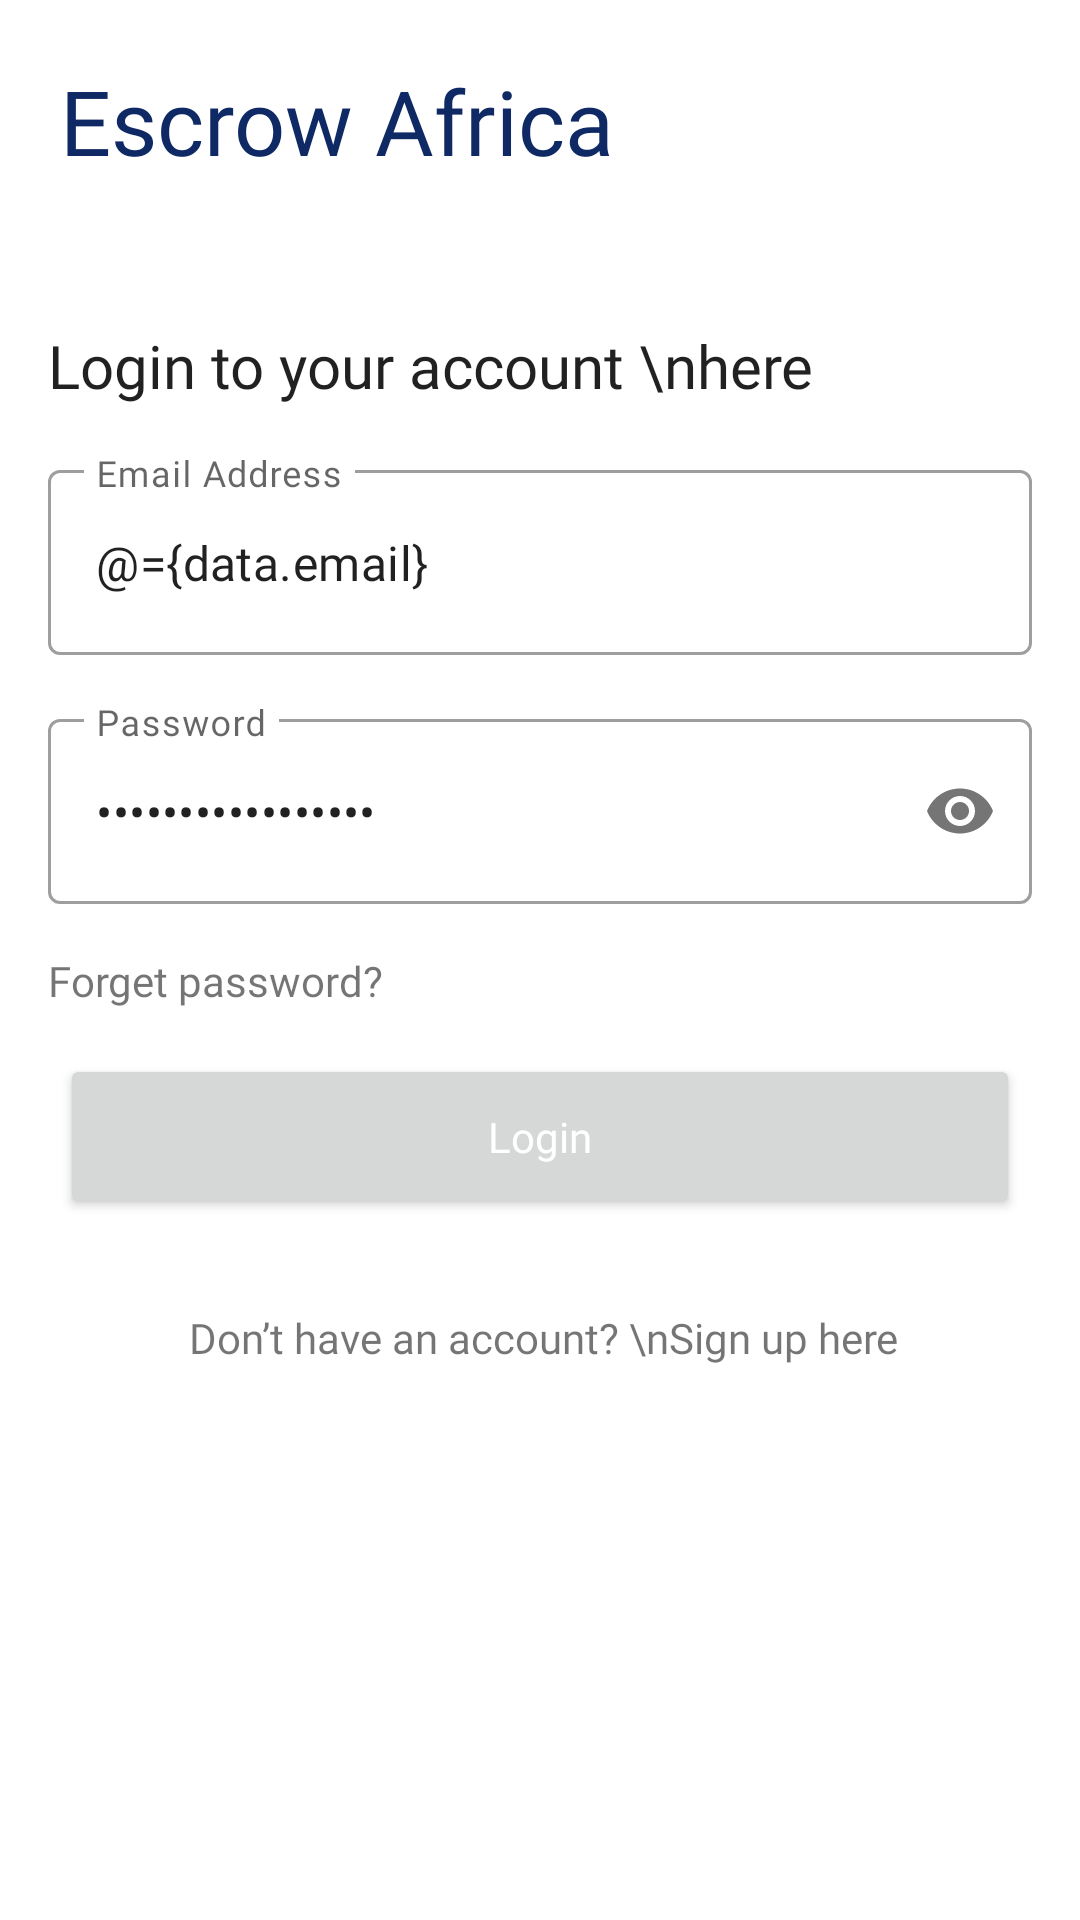

Reconstruct the res/layout file that produces this screen, plus the resources it refers to.
<!-- AndroidManifest.xml: application theme SplashScreenTheme -->
<!-- res/layout/fragment_login.xml -->
<?xml version="1.0" encoding="utf-8"?>
<layout xmlns:android="http://schemas.android.com/apk/res/android"
    xmlns:app="http://schemas.android.com/apk/res-auto"
    xmlns:tools="http://schemas.android.com/tools">

    <data>
        <variable
            name="data"
            type="com.adashi.escrow.ui.auth.login.LoginViewModel" />
    </data>

    <androidx.constraintlayout.widget.ConstraintLayout
        android:layout_width="match_parent"
        android:layout_height="match_parent"
        android:background="?android:colorBackground"
        tools:context=".ui.auth.login.LoginFragment">

        <TextView
            android:textSize="30sp"
            android:fontFamily="@font/googlesans_medium"
            android:textColor="@color/primaryColor"
            android:id="@+id/logo"
            android:layout_width="wrap_content"
            android:layout_height="wrap_content"
            android:layout_marginStart="20dp"
            android:layout_marginTop="20dp"
            android:text="Escrow Africa"
            app:layout_constraintStart_toStartOf="parent"
            app:layout_constraintTop_toTopOf="parent" />


        <TextView
            android:id="@+id/login"
            android:layout_width="wrap_content"
            android:layout_height="wrap_content"
            android:layout_marginStart="16dp"
            android:layout_marginTop="48dp"
            android:fontFamily="@font/googlesans_regular"
            android:text="Login to your account \nhere"
            android:textAppearance="@style/TextAppearance.AppCompat.SearchResult.Subtitle"
            android:textSize="20sp"
            app:layout_constraintStart_toStartOf="parent"
            app:layout_constraintTop_toBottomOf="@+id/logo" />

        <com.google.android.material.textfield.TextInputLayout
            android:id="@+id/email_field"
            style="@style/Widget.MaterialComponents.TextInputLayout.OutlinedBox.Dense"
            android:layout_width="match_parent"
            verify_field="@{data.emailError}"
            android:layout_height="wrap_content"
            android:layout_marginStart="16dp"
            android:layout_marginTop="16dp"
            android:layout_marginEnd="16dp"
            android:fontFamily="@font/googlesans_regular"
            android:hint="Email Address"
            app:layout_constraintEnd_toEndOf="parent"
            app:layout_constraintStart_toStartOf="parent"
            app:layout_constraintTop_toBottomOf="@+id/login">

            <com.google.android.material.textfield.TextInputEditText
                android:id="@+id/email"
                android:layout_width="match_parent"
                android:text="@={data.email}"
                android:layout_height="wrap_content"
                android:inputType="textEmailAddress"
                android:fontFamily="@font/googlesans_regular"
                android:padding="20dp"
                android:singleLine="true" />

        </com.google.android.material.textfield.TextInputLayout>

        <com.google.android.material.textfield.TextInputLayout
            android:id="@+id/password_field"
            style="@style/Widget.MaterialComponents.TextInputLayout.OutlinedBox.Dense"
            android:layout_width="match_parent"
            android:layout_height="wrap_content"
            android:layout_marginStart="16dp"
            android:layout_marginTop="16dp"
            verify_field="@{data.passwordError}"
            android:layout_marginEnd="16dp"
            android:fontFamily="@font/googlesans_regular"
            android:hint="Password"
            app:layout_constraintEnd_toEndOf="parent"
            app:layout_constraintStart_toStartOf="parent"
            app:layout_constraintTop_toBottomOf="@+id/email_field"
            app:passwordToggleEnabled="true">

            <com.google.android.material.textfield.TextInputEditText
                android:id="@+id/password"
                android:layout_width="match_parent"
                android:text="@={data.password}"
                android:layout_height="wrap_content"
                android:inputType="textPassword"
                android:padding="20dp"
                android:fontFamily="@font/googlesans_regular"
                android:singleLine="true" />

        </com.google.android.material.textfield.TextInputLayout>

        <TextView
            android:id="@+id/forgot_password"
            android:layout_width="wrap_content"
            android:layout_height="wrap_content"
            android:layout_marginStart="16dp"
            android:layout_marginTop="16dp"
            android:fontFamily="@font/googlesans_regular"
            android:text="Forget password?"
            app:layout_constraintStart_toStartOf="parent"
            app:layout_constraintTop_toBottomOf="@+id/password_field" />

        <com.github.ybq.android.spinkit.SpinKitView
            android:id="@+id/spin_kit"
            android:visibility="invisible"
            style="@style/SpinKitView.CubeGrid"
            android:layout_width="40dp"
            android:layout_height="40dp"
            android:layout_gravity="center"
            app:SpinKit_Color="?attr/colorPrimary"
            app:layout_constraintBottom_toBottomOf="@+id/login_button"
            app:layout_constraintEnd_toEndOf="parent"
            app:layout_constraintStart_toStartOf="@+id/login_button"
            app:layout_constraintTop_toBottomOf="@+id/login_button"
            app:layout_constraintTop_toTopOf="@+id/login_button" />

        <Button
            android:id="@+id/login_button"
            android:layout_marginTop="50dp"
            android:onClick="@{()->data.login()}"
            android:fontFamily="@font/googlesans_medium"
            app:layout_constraintTop_toBottomOf="@+id/password_field"
            android:layout_width="match_parent"
            style="@style/buttons"
            android:textAllCaps="false"
            android:text="Login"
            android:layout_height="wrap_content"/>

        <TextView
            android:id="@+id/register"
            android:layout_width="wrap_content"
            android:layout_marginTop="30dp"
            android:layout_height="wrap_content"
            android:fontFamily="@font/googlesans_regular"
            android:text="Don’t have an account? \nSign up here"
            android:textAlignment="center"
            app:layout_constraintEnd_toEndOf="parent"
            app:layout_constraintHorizontal_bias="0.507"
            app:layout_constraintStart_toStartOf="parent"
            app:layout_constraintTop_toBottomOf="@+id/login_button" />


    </androidx.constraintlayout.widget.ConstraintLayout>
</layout>
<!-- resources referenced by this layout -->
<resources>
  <color name="primaryColor">#0F2965</color>
  <style name="buttons">
          <item name="android:padding">18dp</item>
          <item name="android:layout_marginStart">20dp</item>
          <item name="android:layout_marginEnd">20dp</item>
          <item name="android:textColor">@color/white</item>
      </style>
  <style name="SplashScreenTheme" parent="Theme.Escrow">
          <item name="android:windowBackground">@color/black</item>
      </style>
  <color name="white">#ffffff</color>
  <style name="Theme.Escrow" parent="Theme.MaterialComponents.DayNight.NoActionBar">
          
          <item name="colorPrimary">@color/primaryColor</item>
          <item name="colorPrimaryVariant">@color/primaryDarkColor</item>
          <item name="colorOnPrimary">@color/white</item>
          
          <item name="colorSecondary">@color/secondaryLightColor</item>
          <item name="colorSecondaryVariant">@color/secondaryDarkColor</item>
          <item name="colorOnSecondary">@color/black</item>
  
          <item name="colorAccent">@color/ash</item>
          
          <item name="android:statusBarColor" tools:targetApi="l">?attr/colorPrimaryVariant</item>
          
          <item name="otpViewStyle">@style/OtpWidget.OtpView</item>
      </style>
  <color name="black">#000000</color>
  <color name="primaryDarkColor">#0B1D47</color>
  <color name="secondaryLightColor">#ffffd9</color>
  <color name="secondaryDarkColor">#cbbc77</color>
  <color name="ash">#F1F1F1</color>
</resources>
